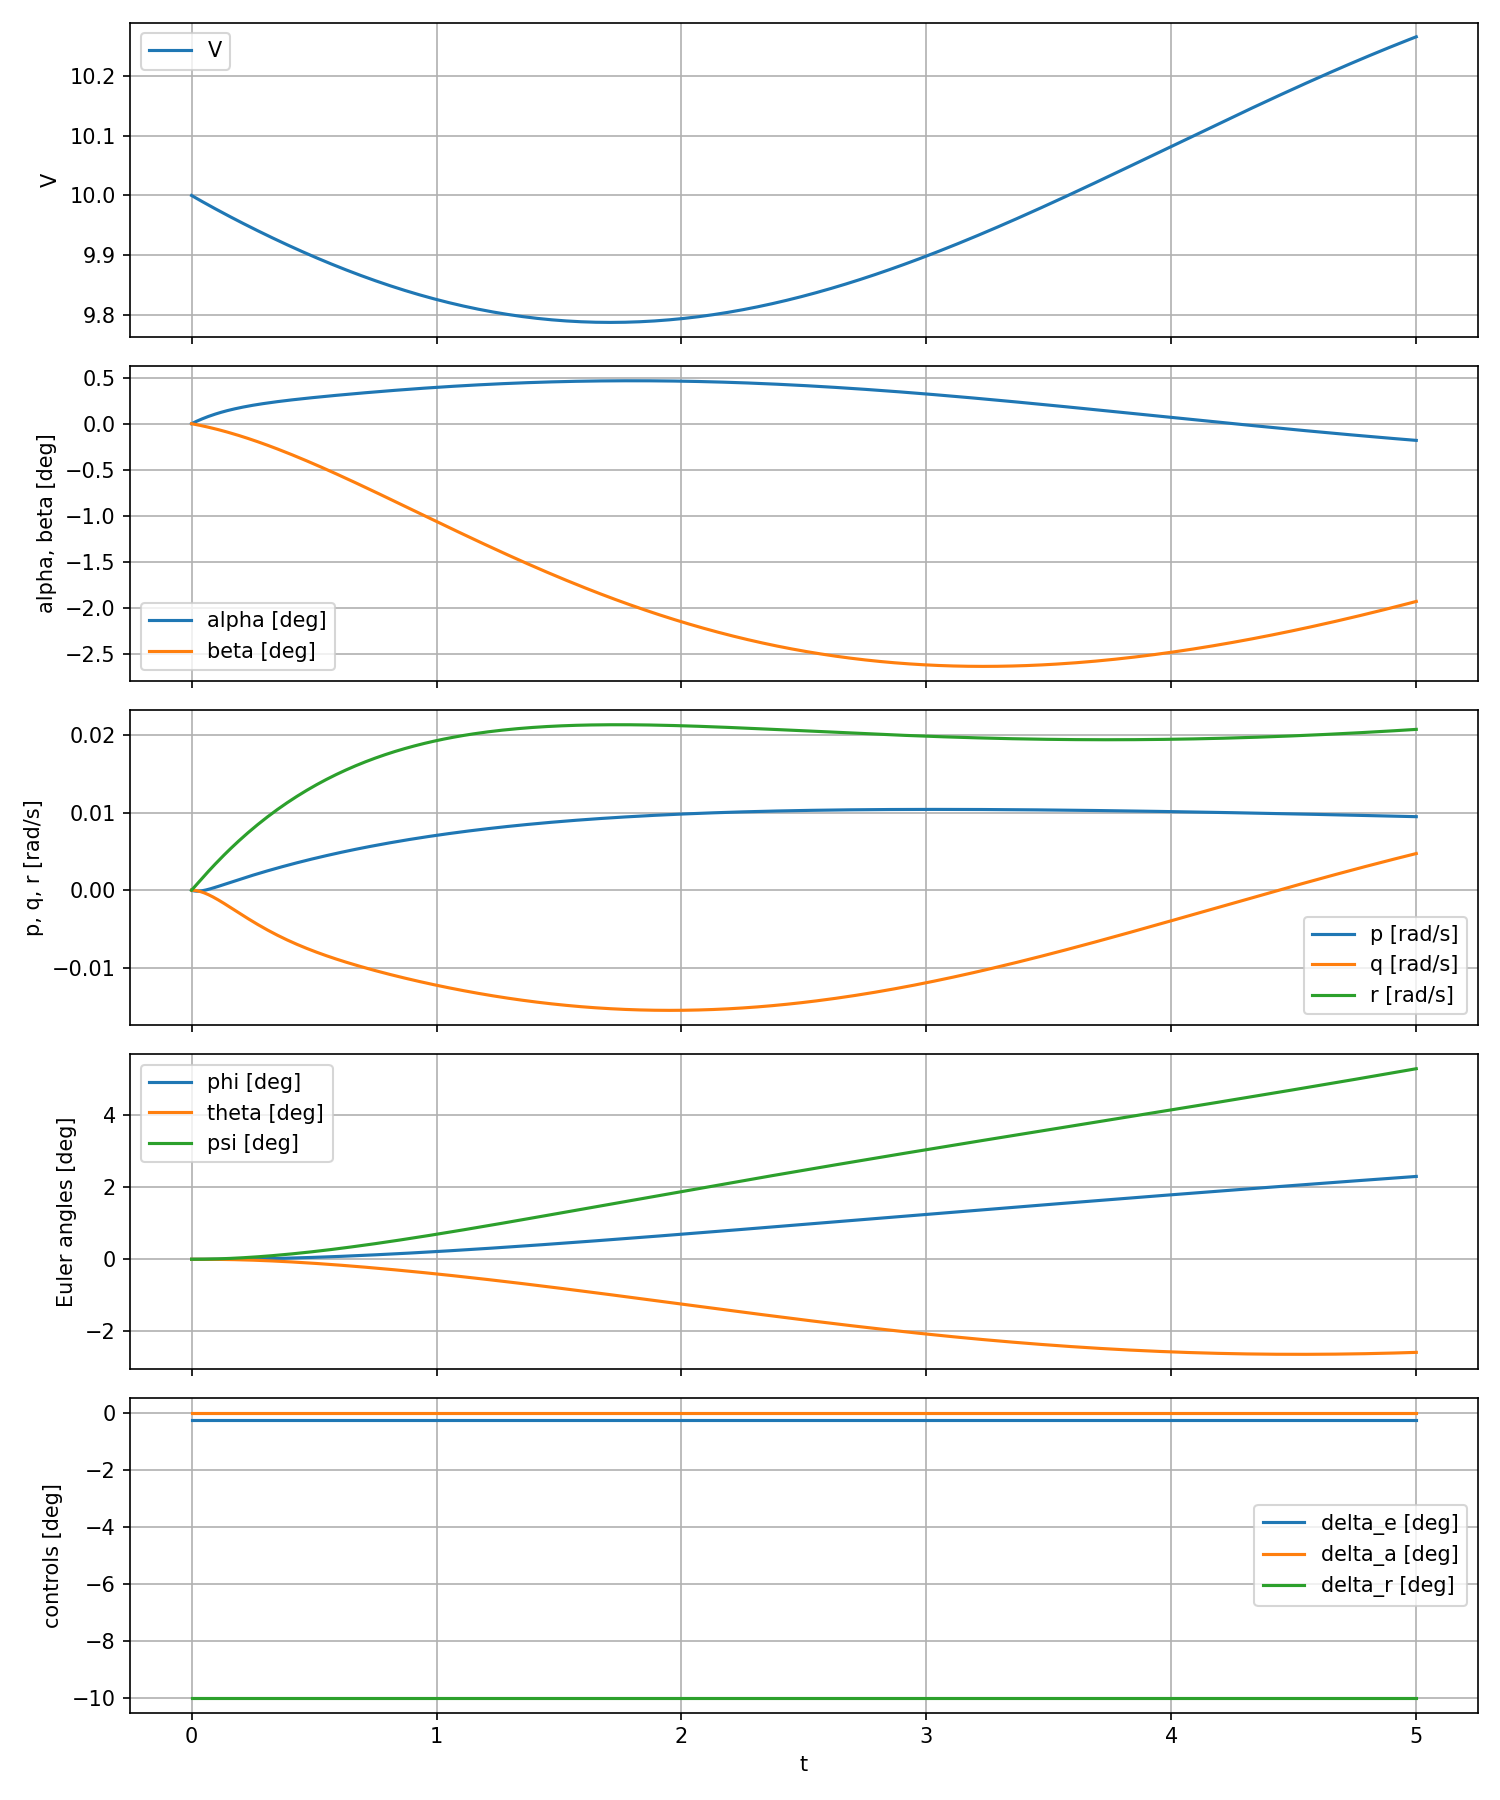

The data file committed next to this chart (first rows):
time, u, v, w, p, q, r, x_e, y_e, z_e, phi, theta, psi, V, alpha, beta, CX, CY, CZ, CL, CD, CS, phi_dot, phat
0.0, 10.0, 0.0, 0.0, 0.0, 0.0, 0.0, 0.0, 0.0, 0.0, 0.0, 0.0, 0.0, 10.0, 0.0, 0.0, -0.02156, -0.007873, -0.8683, 0.8683, 0.02156, -0.007873, 0.0, 0.0
0.0009987, 10, -8.680739875608308e-05, 0.0002329, -1.1949147112723073e-05, -1.5813663673226227e-07, 3.558273792097043e-05, 0.009987, -4.326642152185954e-08, 1.1639072895640839e-07, -6.026654380474877e-09, -5.269237381780385e-11, 1.776593543826437e-08, 10, 2.3291199343738207e-05, -8.680945890839882e-06, -0.02155, -0.007864, -0.8684, 0.8684, 0.02157, -0.007864, -1.1949147114598012e-05, -1.613173143840977e-05
0.00754, 9.998, -0.0006618, 0.001732, -7.362277189755794e-05, -8.793960179460818e-06, 0.0002691, 0.07539, -2.4600311992164673e-06, 6.567400169439649e-06, -3.0091370615482784e-07, -2.225979820739571e-08, 1.0139305540008646e-06, 9.998, 0.0001732, -6.61893981538541e-05, -0.02144, -0.00781, -0.8693, 0.8693, 0.02159, -0.007811, -7.362277788797617e-05, -9.940850509559607e-05
0.01404, 9.997, -0.001245, 0.003177, -0.0001102, -2.9771236470433346e-05, 0.0005018, 0.1404, -8.515792716929256e-06, 2.2560902044654915e-05, -9.107905343030502e-07, -1.4123953347170866e-07, 3.520920210776389e-06, 9.997, 0.0003178, -0.0001245, -0.02134, -0.007765, -0.8702, 0.8702, 0.02161, -0.007767, -0.0001102, -0.0001488
0.02082, 9.995, -0.001865, 0.004636, -0.0001269, -6.376902736094443e-05, 0.000744, 0.2081, -1.8671997320744786e-05, 4.907332866693509e-05, -1.7248892451737233e-06, -4.5137464513870637e-07, 7.741054011983257e-06, 9.995, 0.0004638, -0.0001866, -0.02124, -0.007724, -0.8711, 0.8711, 0.02164, -0.007728, -0.0001269, -0.0001713
0.02787, 9.993, -0.002525, 0.006105, -0.0001254, -0.0001112, 0.0009955, 0.2786, -3.3380319634887835e-05, 8.700019360432355e-05, -2.6238460549688996e-06, -1.0610733810806526e-06, 1.3870555684671677e-05, 9.993, 0.0006109, -0.0002526, -0.02113, -0.007688, -0.8719, 0.8719, 0.02166, -0.007694, -0.0001254, -0.0001694
0.03521, 9.992, -0.003227, 0.007584, -0.0001075, -0.0001727, 0.001256, 0.3519, -5.316966263263829e-05, 0.0001374, -3.4878300336581737e-06, -2.095919970537951e-06, 2.213510225057129e-05, 9.992, 0.000759, -0.000323, -0.02103, -0.007656, -0.8728, 0.8728, 0.02169, -0.007663, -0.0001075, -0.0001453
0.04286, 9.99, -0.003978, 0.009072, -7.479257188222075e-05, -0.0002487, 0.001527, 0.4284, -7.865140504997745e-05, 0.0002014, -4.193982240773278e-06, -3.7016808665180973e-06, 3.279159093610695e-05, 9.99, 0.0009081, -0.0003982, -0.02092, -0.007627, -0.8737, 0.8737, 0.02171, -0.007636, -7.479822510162127e-05, -0.0001011
0.05086, 9.988, -0.004781, 0.01057, -2.8506578841455475e-05, -0.0003398, 0.001808, 0.5083, -0.0001105, 0.0002803, -4.614313673199444e-06, -6.0471681854386584e-06, 4.612912809734973e-05, 9.988, 0.001058, -0.0004787, -0.02081, -0.007601, -0.8746, 0.8746, 0.02174, -0.007611, -2.8517513204380703e-05, -3.852954300890553e-05
0.05922, 9.986, -0.005643, 0.01208, 3.0128733778149828e-05, -0.0004465, 0.0021, 0.5918, -0.0001496, 0.0003758, -4.614009810722614e-06, -9.3285414726897e-06, 6.247751584615672e-05, 9.986, 0.001209, -0.0005651, -0.02071, -0.007577, -0.8755, 0.8754, 0.02176, -0.007589, 3.0109145774265247e-05, 4.072982731621586e-05
0.06799, 9.984, -0.00657, 0.01359, 0.0001001, -0.0005695, 0.002403, 0.6794, -0.0001968, 0.0004893, -4.048886122395589e-06, -1.3774516017865809e-05, 8.221579466248464e-05, 9.984, 0.001362, -0.000658, -0.0206, -0.007555, -0.8764, 0.8763, 0.02179, -0.007569, 0.0001001, 0.0001354
0.07722, 9.982, -0.007571, 0.01512, 0.0001808, -0.0007097, 0.002718, 0.7715, -0.0002534, 0.0006234, -2.75812157575053e-06, -1.9668684566826737e-05, 0.0001058, 9.982, 0.001515, -0.0007584, -0.02049, -0.007534, -0.8773, 0.8772, 0.02181, -0.00755, 0.0001807, 0.0002445
0.08695, 9.98, -0.008655, 0.01667, 0.0002716, -0.000868, 0.003047, 0.8687, -0.0003207, 0.0007805, -5.607678583473829e-07, -2.7341083348866662e-05, 0.0001339, 9.98, 0.00167, -0.0008673, -0.02038, -0.007513, -0.8782, 0.8781, 0.02184, -0.007532, 0.0002715, 0.0003674
0.09726, 9.978, -0.009835, 0.01823, 0.0003721, -0.001045, 0.00339, 0.9715, -0.0004005, 0.0009636, 2.7500710185104147e-06, -3.7187502393449604e-05, 0.0001671, 9.978, 0.001827, -0.0009857, -0.02027, -0.007494, -0.8791, 0.879, 0.02187, -0.007515, 0.000372, 0.0005034
0.1082, 9.975, -0.01112, 0.0198, 0.0004821, -0.001242, 0.00375, 1.081, -0.0004947, 0.001176, 7.414750012645582e-06, -4.9684299384734804e-05, 0.0002061, 9.975, 0.001985, -0.001115, -0.02016, -0.007474, -0.88, 0.8799, 0.0219, -0.007499, 0.0004819, 0.0006525
0.1198, 9.973, -0.01253, 0.02139, 0.0006016, -0.001461, 0.004127, 1.197, -0.0006057, 0.001423, 1.37167513215549e-05, -6.540809269634553e-05, 0.0002519, 9.973, 0.002145, -0.001256, -0.02005, -0.007454, -0.8809, 0.8808, 0.02193, -0.007482, 0.0006013, 0.0008144
0.1323, 9.97, -0.01408, 0.023, 0.0007307, -0.001701, 0.004522, 1.321, -0.0007366, 0.001708, 2.199491863843063e-05, -8.506044962840493e-05, 0.0003057, 9.97, 0.002307, -0.001412, -0.01993, -0.007434, -0.8818, 0.8818, 0.02196, -0.007465, 0.0007303, 0.0009894
0.1456, 9.967, -0.01579, 0.02463, 0.0008697, -0.001965, 0.004939, 1.454, -0.0008909, 0.002039, 3.2658636026533285e-05, -0.0001095, 0.0003688, 9.967, 0.002471, -0.001584, -0.01982, -0.007413, -0.8828, 0.8827, 0.02199, -0.007448, 0.0008692, 0.001178
0.1599, 9.964, -0.01768, 0.02628, 0.001019, -0.002253, 0.005379, 1.597, -0.001073, 0.002422, 4.6205565478658496e-05, -0.0001398, 0.0004429, 9.964, 0.002638, -0.001775, -0.01971, -0.007391, -0.8837, 0.8836, 0.02202, -0.00743, 0.001018, 0.001381
0.1755, 9.961, -0.01979, 0.02795, 0.00118, -0.002567, 0.005844, 1.751, -0.001289, 0.002867, 6.323924954034907e-05, -0.0001771, 0.0005299, 9.961, 0.002806, -0.001987, -0.01959, -0.007367, -0.8846, 0.8846, 0.02206, -0.007411, 0.001179, 0.001599
0.1922, 9.957, -0.02215, 0.02964, 0.001352, -0.002907, 0.006335, 1.918, -0.001544, 0.003384, 8.44780650004209e-05, -0.0002231, 0.0006322, 9.957, 0.002977, -0.002225, -0.01947, -0.007341, -0.8856, 0.8855, 0.02209, -0.00739, 0.00135, 0.001833
0.2104, 9.953, -0.02478, 0.03135, 0.001536, -0.003273, 0.006854, 2.099, -0.001845, 0.003985, 0.0001107, -0.0002794, 0.0007522, 9.953, 0.00315, -0.00249, -0.01935, -0.007314, -0.8866, 0.8865, 0.02213, -0.007369, 0.001534, 0.002083
0.2301, 9.949, -0.02772, 0.03307, 0.001732, -0.003662, 0.0074, 2.295, -0.002201, 0.00468, 0.0001428, -0.0003476, 0.0008925, 9.949, 0.003324, -0.002786, -0.01924, -0.007284, -0.8875, 0.8875, 0.02217, -0.007345, 0.001729, 0.00235
0.2501, 9.945, -0.0308, 0.03469, 0.001928, -0.004048, 0.007938, 2.494, -0.002594, 0.005434, 0.0001794, -0.0004248, 0.001046, 9.945, 0.003488, -0.003097, -0.01912, -0.007253, -0.8884, 0.8884, 0.0222, -0.007322, 0.001924, 0.002617
0.2701, 9.941, -0.03397, 0.0362, 0.00212, -0.004424, 0.008459, 2.693, -0.003017, 0.006236, 0.0002198, -0.0005095, 0.00121, 9.941, 0.003642, -0.003417, -0.01902, -0.007222, -0.8893, 0.8892, 0.02223, -0.007298, 0.002115, 0.002879
0.2901, 9.937, -0.03722, 0.03762, 0.002308, -0.004788, 0.008965, 2.892, -0.003472, 0.007085, 0.000264, -0.0006017, 0.001384, 9.937, 0.003786, -0.003746, -0.01892, -0.007191, -0.8901, 0.89, 0.02227, -0.007275, 0.002303, 0.003136
0.3101, 9.933, -0.04056, 0.03896, 0.002493, -0.005139, 0.009456, 3.091, -0.003956, 0.00798, 0.0003119, -0.0007011, 0.001568, 9.933, 0.003922, -0.004083, -0.01883, -0.00716, -0.8908, 0.8908, 0.0223, -0.007251, 0.002487, 0.003388
0.3301, 9.929, -0.04397, 0.04022, 0.002675, -0.005478, 0.009932, 3.289, -0.004471, 0.008921, 0.0003634, -0.0008073, 0.001762, 9.929, 0.004051, -0.004428, -0.01874, -0.007129, -0.8915, 0.8915, 0.02232, -0.007228, 0.002667, 0.003637
0.3501, 9.925, -0.04745, 0.04143, 0.002853, -0.005803, 0.01039, 3.488, -0.005016, 0.009909, 0.0004185, -0.0009202, 0.001965, 9.925, 0.004174, -0.004781, -0.01866, -0.007098, -0.8922, 0.8921, 0.02235, -0.007205, 0.002843, 0.00388
0.3701, 9.921, -0.05101, 0.04257, 0.003027, -0.006116, 0.01084, 3.686, -0.005589, 0.01094, 0.0004771, -0.00104, 0.002178, 9.922, 0.004291, -0.005141, -0.01858, -0.007067, -0.8929, 0.8928, 0.02238, -0.007182, 0.003016, 0.004119
0.3901, 9.918, -0.05463, 0.04367, 0.003198, -0.006417, 0.01127, 3.885, -0.006192, 0.01202, 0.0005391, -0.001165, 0.002399, 9.918, 0.004404, -0.005508, -0.01851, -0.007035, -0.8935, 0.8934, 0.0224, -0.007159, 0.003185, 0.004354
0.4101, 9.914, -0.05831, 0.04473, 0.003366, -0.006705, 0.01169, 4.083, -0.006824, 0.01315, 0.0006045, -0.001296, 0.002628, 9.914, 0.004512, -0.005882, -0.01843, -0.007004, -0.8941, 0.894, 0.02243, -0.007136, 0.003351, 0.004584
0.4301, 9.91, -0.06206, 0.04575, 0.003531, -0.006983, 0.0121, 4.281, -0.007484, 0.01433, 0.0006732, -0.001433, 0.002866, 9.91, 0.004617, -0.006262, -0.01836, -0.006972, -0.8946, 0.8946, 0.02245, -0.007113, 0.003513, 0.00481
0.4501, 9.906, -0.06586, 0.04674, 0.003692, -0.00725, 0.01249, 4.479, -0.008171, 0.01555, 0.000745, -0.001576, 0.003112, 9.907, 0.004718, -0.006648, -0.01829, -0.00694, -0.8952, 0.8951, 0.02247, -0.00709, 0.003672, 0.005031
0.4701, 9.903, -0.06971, 0.0477, 0.00385, -0.007507, 0.01287, 4.677, -0.008886, 0.01682, 0.00082, -0.001724, 0.003366, 9.903, 0.004817, -0.007039, -0.01823, -0.006909, -0.8957, 0.8956, 0.02249, -0.007067, 0.003828, 0.005249
0.4901, 9.899, -0.07361, 0.04864, 0.004006, -0.007755, 0.01324, 4.875, -0.009628, 0.01814, 0.0008981, -0.001877, 0.003626, 9.9, 0.004914, -0.007436, -0.01816, -0.006877, -0.8963, 0.8962, 0.02251, -0.007044, 0.003981, 0.005462
0.5101, 9.896, -0.07756, 0.04956, 0.004158, -0.007994, 0.01359, 5.073, -0.0104, 0.0195, 0.0009792, -0.002034, 0.003895, 9.896, 0.005008, -0.007838, -0.0181, -0.006845, -0.8968, 0.8967, 0.02253, -0.007022, 0.00413, 0.005672
0.5301, 9.892, -0.08156, 0.05045, 0.004307, -0.008225, 0.01394, 5.271, -0.01119, 0.02092, 0.001063, -0.002197, 0.00417, 9.893, 0.0051, -0.008244, -0.01803, -0.006813, -0.8973, 0.8972, 0.02255, -0.007, 0.004276, 0.005877
0.5501, 9.889, -0.08559, 0.05133, 0.004453, -0.008448, 0.01427, 5.469, -0.01201, 0.02239, 0.00115, -0.002364, 0.004452, 9.889, 0.005191, -0.008655, -0.01797, -0.006782, -0.8978, 0.8977, 0.02257, -0.006977, 0.004419, 0.006079
0.5701, 9.885, -0.08966, 0.05219, 0.004596, -0.008664, 0.01459, 5.667, -0.01286, 0.02391, 0.00124, -0.002535, 0.00474, 9.886, 0.005279, -0.00907, -0.01791, -0.00675, -0.8983, 0.8982, 0.02259, -0.006955, 0.00456, 0.006277
0.5901, 9.882, -0.09377, 0.05303, 0.004737, -0.008874, 0.0149, 5.864, -0.01372, 0.02547, 0.001333, -0.002711, 0.005035, 9.882, 0.005367, -0.009489, -0.01785, -0.006718, -0.8988, 0.8987, 0.02261, -0.006933, 0.004697, 0.006471
0.6101, 9.879, -0.09792, 0.05386, 0.004875, -0.009078, 0.0152, 6.062, -0.01462, 0.02709, 0.001428, -0.002891, 0.005336, 9.879, 0.005453, -0.009911, -0.01779, -0.006686, -0.8993, 0.8991, 0.02263, -0.006911, 0.004831, 0.006661
0.6301, 9.875, -0.1021, 0.05468, 0.00501, -0.009277, 0.01549, 6.26, -0.01554, 0.02877, 0.001526, -0.003075, 0.005643, 9.876, 0.005537, -0.01034, -0.01773, -0.006655, -0.8997, 0.8996, 0.02264, -0.006889, 0.004962, 0.006848
0.6501, 9.872, -0.1063, 0.05549, 0.005142, -0.00947, 0.01577, 6.457, -0.01648, 0.03049, 0.001626, -0.003263, 0.005955, 9.873, 0.005621, -0.01077, -0.01767, -0.006623, -0.9002, 0.9001, 0.02266, -0.006867, 0.005091, 0.007031
0.6701, 9.869, -0.1105, 0.05628, 0.005272, -0.009659, 0.01604, 6.655, -0.01744, 0.03227, 0.001729, -0.003455, 0.006273, 9.87, 0.005703, -0.0112, -0.01762, -0.006591, -0.9006, 0.9005, 0.02268, -0.006846, 0.005217, 0.007211
0.6901, 9.866, -0.1148, 0.05706, 0.005399, -0.009843, 0.0163, 6.852, -0.01842, 0.0341, 0.001835, -0.00365, 0.006596, 9.867, 0.005783, -0.01163, -0.01756, -0.00656, -0.9011, 0.901, 0.02269, -0.006824, 0.00534, 0.007387
0.7101, 9.863, -0.119, 0.05783, 0.005524, -0.01002, 0.01655, 7.049, -0.01943, 0.03598, 0.001943, -0.00385, 0.006924, 9.864, 0.005863, -0.01207, -0.01751, -0.006529, -0.9015, 0.9014, 0.02271, -0.006803, 0.00546, 0.00756
0.7301, 9.86, -0.1233, 0.05858, 0.005646, -0.0102, 0.0168, 7.246, -0.02046, 0.03792, 0.002053, -0.004053, 0.007257, 9.861, 0.005942, -0.01251, -0.01745, -0.006497, -0.902, 0.9018, 0.02273, -0.006782, 0.005578, 0.00773
0.7501, 9.857, -0.1276, 0.05933, 0.005766, -0.01037, 0.01703, 7.444, -0.02151, 0.03991, 0.002166, -0.004259, 0.007595, 9.858, 0.006019, -0.01295, -0.0174, -0.006466, -0.9024, 0.9023, 0.02274, -0.006761, 0.005693, 0.007896
0.7701, 9.854, -0.1319, 0.06006, 0.005883, -0.01054, 0.01725, 7.641, -0.02257, 0.04196, 0.002281, -0.004469, 0.007938, 9.855, 0.006095, -0.01339, -0.01734, -0.006435, -0.9028, 0.9027, 0.02276, -0.00674, 0.005806, 0.008059
0.7901, 9.851, -0.1363, 0.06078, 0.005998, -0.0107, 0.01747, 7.838, -0.02366, 0.04406, 0.002398, -0.004682, 0.008284, 9.852, 0.00617, -0.01383, -0.01729, -0.006404, -0.9032, 0.9031, 0.02277, -0.006719, 0.005916, 0.008218
0.8101, 9.848, -0.1406, 0.06149, 0.00611, -0.01087, 0.01768, 8.035, -0.02477, 0.04622, 0.002518, -0.004899, 0.008635, 9.85, 0.006244, -0.01428, -0.01724, -0.006373, -0.9037, 0.9035, 0.02279, -0.006699, 0.006024, 0.008375
0.8301, 9.846, -0.145, 0.06219, 0.006221, -0.01103, 0.01788, 8.232, -0.02589, 0.04844, 0.002639, -0.005119, 0.00899, 9.847, 0.006317, -0.01472, -0.01719, -0.006342, -0.9041, 0.9039, 0.0228, -0.006678, 0.006129, 0.008528
0.8501, 9.843, -0.1493, 0.06288, 0.006329, -0.01118, 0.01807, 8.429, -0.02703, 0.05071, 0.002763, -0.005342, 0.009349, 9.844, 0.006388, -0.01517, -0.01714, -0.006311, -0.9045, 0.9043, 0.02282, -0.006658, 0.006232, 0.008679
0.8701, 9.84, -0.1537, 0.06355, 0.006435, -0.01133, 0.01825, 8.625, -0.02819, 0.05304, 0.002889, -0.005568, 0.009712, 9.842, 0.006458, -0.01561, -0.01709, -0.006281, -0.9048, 0.9047, 0.02283, -0.006638, 0.006333, 0.008826
0.8901, 9.838, -0.158, 0.06421, 0.006538, -0.01148, 0.01843, 8.822, -0.02936, 0.05543, 0.003016, -0.005797, 0.01008, 9.839, 0.006527, -0.01606, -0.01704, -0.00625, -0.9052, 0.9051, 0.02285, -0.006618, 0.006432, 0.008971
0.9101, 9.835, -0.1624, 0.06486, 0.00664, -0.01163, 0.0186, 9.019, -0.03055, 0.05787, 0.003146, -0.006029, 0.01045, 9.837, 0.006595, -0.01651, -0.01699, -0.00622, -0.9056, 0.9055, 0.02286, -0.006598, 0.006528, 0.009113
0.9301, 9.833, -0.1667, 0.0655, 0.006739, -0.01178, 0.01876, 9.216, -0.03175, 0.06037, 0.003277, -0.006265, 0.01082, 9.834, 0.006661, -0.01696, -0.01695, -0.00619, -0.906, 0.9058, 0.02287, -0.006579, 0.006622, 0.009251
0.9501, 9.83, -0.1711, 0.06612, 0.006837, -0.01192, 0.01892, 9.412, -0.03297, 0.06293, 0.003411, -0.006503, 0.0112, 9.832, 0.006726, -0.0174, -0.0169, -0.00616, -0.9063, 0.9062, 0.02289, -0.006559, 0.006714, 0.009388
0.9701, 9.828, -0.1755, 0.06674, 0.006932, -0.01206, 0.01907, 9.609, -0.0342, 0.06555, 0.003546, -0.006744, 0.01158, 9.83, 0.00679, -0.01785, -0.01686, -0.00613, -0.9067, 0.9066, 0.0229, -0.00654, 0.006804, 0.009521
... 202 more rows
